Run: headless pygame with SDL's dummy video driver; simulated clock (each Clock.tick advances the game by its frame time, no real sleeping); random seed 0; keys injected as events and as key.get_pressed() state; no mouse input.
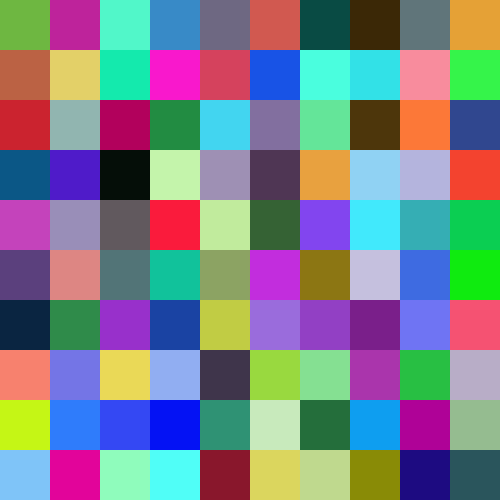
Frame 1 of 4 · flips 1–60 · no input
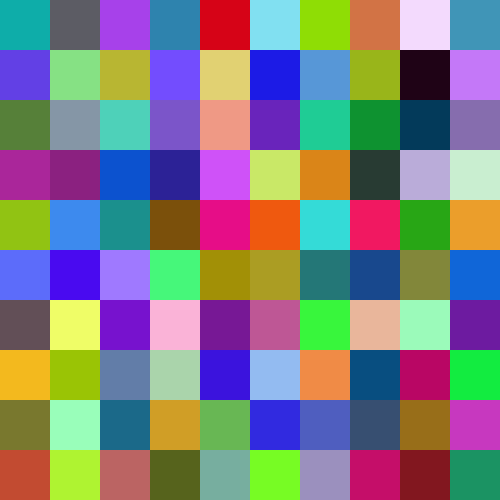
Frame 2 of 4 · flips 61–180 · tapped SPACE, RETURN · held RIGHT (→), D
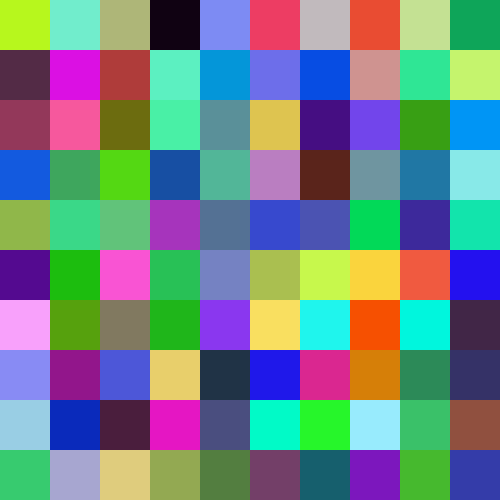
Frame 3 of 4 · flips 181–300 · held DOWN (↓), S
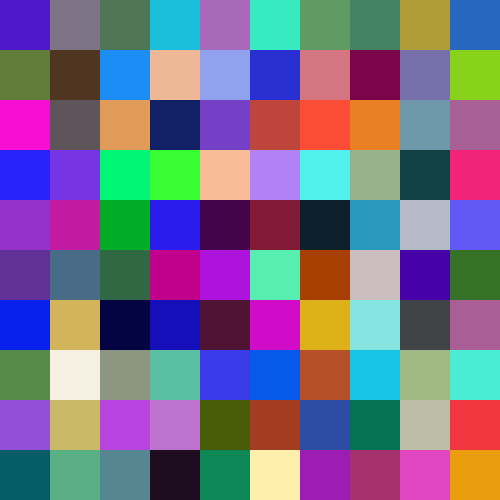
Frame 4 of 4 · flips 301–420 · held LEFT (←), A, UP (↑), W

The pygame program that drew these frames:

import pygame
import random

# Initialize Pygame
pygame.init()

# Constants
WIDTH, HEIGHT = 500, 500
GRID_SIZE = 10
CELL_SIZE = WIDTH // GRID_SIZE

# Create window
screen = pygame.display.set_mode((WIDTH, HEIGHT))
pygame.display.set_caption("Procedural Color Grid (Press SPACE to Regenerate)")

# Function to generate a new random color grid
def generate_grid():
    return [[(random.randint(0, 255), random.randint(0, 255), random.randint(0, 255)) 
             for _ in range(GRID_SIZE)] for _ in range(GRID_SIZE)]

# Initial grid
grid = generate_grid()

# Main loop
running = True
#refresh = False
while running:
    screen.fill((0, 0, 0))
    
    # Draw the grid
    for y in range(GRID_SIZE):
        for x in range(GRID_SIZE):
            pygame.draw.rect(screen, grid[y][x], 
                             (x * CELL_SIZE, y * CELL_SIZE, CELL_SIZE, CELL_SIZE))

    pygame.display.flip()

    # Event handling
    for event in pygame.event.get():
        if event.type == pygame.QUIT:
            running = False
            # refresh = False
        # elif event.type == pygame.KEYDOWN:
        #     if event.key == pygame.K_SPACE:
        #         refresh = True
        #         #grid = generate_grid()  # Regenerate grid when SPACE is presse
        # elif event.type == pygame.KEYUP:
        #     if event.key == pygame.K_SPACE:
        #         refresh = False

    # if refresh is True:
    #     sleep(1000)
    #     grid = generate_grid()

    #pygame.time.wait(5000)
    if pygame.time.get_ticks() % 5000  == 0:
        grid = generate_grid()
    
pygame.quit()
